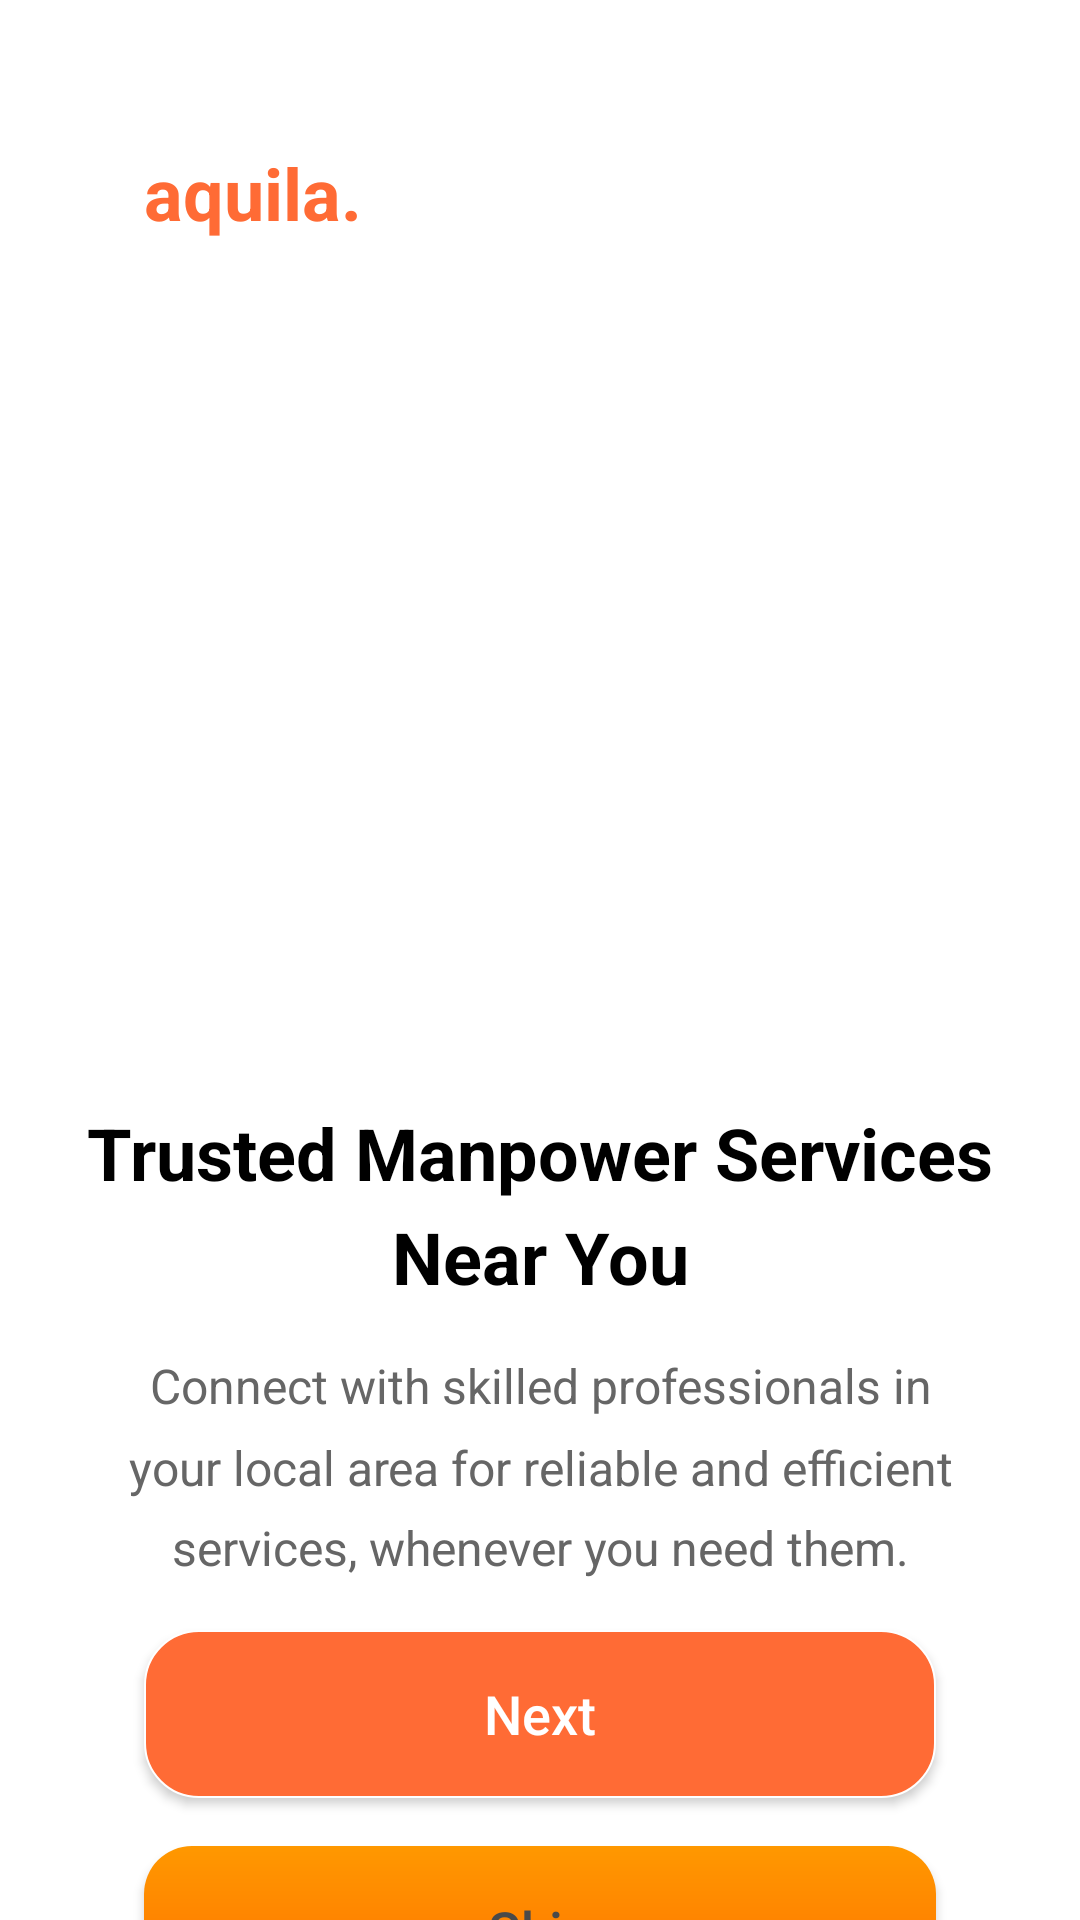

The Android layout XML behind this screen, and the referenced resources:
<!-- AndroidManifest.xml: application theme Theme.Promotr -->
<!-- res/layout/activity_onboarding_step.xml -->
<?xml version="1.0" encoding="utf-8"?>
<androidx.constraintlayout.widget.ConstraintLayout
    xmlns:android="http://schemas.android.com/apk/res/android"
    xmlns:app="http://schemas.android.com/apk/res-auto"
    xmlns:tools="http://schemas.android.com/tools"
    android:layout_width="match_parent"
    android:layout_height="match_parent"
    android:background="@android:color/white"
    android:paddingHorizontal="24dp">

    
    <TextView
        android:id="@+id/logoTextView"
        android:layout_width="wrap_content"
        android:layout_height="wrap_content"
        android:text="aquila."
        android:textSize="24sp"
        android:textStyle="bold"
        android:textColor="#FF6B35"
        android:layout_marginStart="24dp"
        android:layout_marginTop="48dp"
        app:layout_constraintStart_toStartOf="parent"
        app:layout_constraintTop_toTopOf="parent"/>

    
    
    <ImageView
        android:id="@+id/onboardingImage"
        android:layout_width="0dp"
        android:layout_height="0dp"
        android:layout_marginTop="48dp"
        android:scaleType="centerInside"
        app:layout_constraintDimensionRatio="1:0.8"
        app:layout_constraintWidth_percent="0.8"
        app:layout_constraintTop_toBottomOf="@id/logoTextView"
        app:layout_constraintStart_toStartOf="parent"
        app:layout_constraintEnd_toEndOf="parent"/>

    <TextView
        android:id="@+id/titleTextView"
        android:layout_width="0dp"
        android:layout_height="wrap_content"
        android:text="Trusted Manpower Services Near You"
        android:textSize="24sp"
        android:textStyle="bold"
        android:textColor="@android:color/black"
        android:gravity="center"
        android:layout_marginTop="40dp"
        android:lineSpacingMultiplier="1.2"
        app:layout_constraintTop_toBottomOf="@id/onboardingImage"
        app:layout_constraintStart_toStartOf="parent"
        app:layout_constraintEnd_toEndOf="parent"
        app:layout_constraintHorizontal_bias="0.5"
        tools:text="Trusted Manpower Services Near You"/>

    
    <TextView
        android:id="@+id/subtitleTextView"
        android:layout_width="0dp"
        android:layout_height="wrap_content"
        android:text="Connect with skilled professionals in your local area for reliable and efficient services, whenever you need them."
        android:textSize="16sp"
        android:textColor="#666666"
        android:gravity="center"
        android:layout_marginTop="16dp"
        android:lineSpacingMultiplier="1.4"
        android:paddingHorizontal="16dp"
        app:layout_constraintTop_toBottomOf="@id/titleTextView"
        app:layout_constraintStart_toStartOf="parent"
        app:layout_constraintEnd_toEndOf="parent"
        tools:text="Connect with skilled professionals in your local area for reliable and efficient services, whenever you need them."/>

    
    <LinearLayout
        android:id="@+id/progressDots"
        android:layout_width="wrap_content"
        android:layout_height="wrap_content"
        android:orientation="horizontal"
        android:gravity="center"
        android:layout_marginTop="40dp"
        app:layout_constraintTop_toBottomOf="@id/subtitleTextView"
        app:layout_constraintStart_toStartOf="parent"
        app:layout_constraintEnd_toEndOf="parent">
        <View
            android:id="@+id/dot1"
            android:layout_width="8dp"
            android:layout_height="8dp"
            android:layout_marginHorizontal="4dp"
            android:background="@drawable/dot_orange_selector" />
        <View
            android:id="@+id/dot2"
            android:layout_width="8dp"
            android:layout_height="8dp"
            android:layout_marginHorizontal="4dp"
            android:background="@drawable/dot_orange_selector" />
        <View
            android:id="@+id/dot3"
            android:layout_width="8dp"
            android:layout_height="8dp"
            android:layout_marginHorizontal="4dp"
            android:background="@drawable/dot_orange_selector" />
    </LinearLayout>

    
    
    
    <androidx.appcompat.widget.AppCompatButton
        android:id="@+id/nextButton"
        android:layout_width="0dp"
        android:layout_height="56dp"
        android:text="Next"
        android:textColor="@android:color/white"
        android:textAllCaps="false"
        android:textSize="18sp"
        android:fontFamily="sans-serif-medium"
        android:background="@drawable/btn_orange_background"
        android:layout_marginStart="24dp"
        android:layout_marginEnd="24dp"
        android:layout_marginTop="32dp"
        app:layout_constraintTop_toBottomOf="@id/progressDots"
        app:layout_constraintStart_toStartOf="parent"
        app:layout_constraintEnd_toEndOf="parent"
        app:layout_constraintBottom_toTopOf="@id/skipButton"
        app:layout_constraintVertical_chainStyle="packed"/>

    
    <androidx.appcompat.widget.AppCompatButton
        android:id="@+id/skipButton"
        android:layout_width="0dp"
        android:layout_height="56dp"
        android:text="Skip"
        android:textColor="#4A4A4A"
        android:background="@drawable/bg_orange_gradient"
        android:textAllCaps="false"
        android:textSize="18sp"
        android:fontFamily="sans-serif-medium"
        android:layout_marginStart="24dp"
        android:layout_marginEnd="24dp"
        android:layout_marginTop="16dp"
        android:layout_marginBottom="32dp"
        app:layout_constraintTop_toBottomOf="@id/nextButton"
        app:layout_constraintStart_toStartOf="parent"
        app:layout_constraintEnd_toEndOf="parent"
        app:layout_constraintBottom_toBottomOf="parent"/>



</androidx.constraintlayout.widget.ConstraintLayout>
<!-- resources referenced by this layout -->
<resources>
  <!-- drawable bg_orange_gradient (drawable) -->
  <?xml version="1.0" encoding="utf-8"?>
  <shape xmlns:android="http://schemas.android.com/apk/res/android">
      <gradient
          android:startColor="#FF9800"
          android:endColor="#FF6D00"
          android:angle="270"/>
      <corners android:radius="16dp"/>
  </shape>
  <!-- drawable btn_orange_background (drawable) -->
  <?xml version="1.0" encoding="utf-8"?>
  <shape xmlns:android="http://schemas.android.com/apk/res/android"
      android:shape="rectangle">
      <solid android:color="#FF6B35"/>
      <corners android:radius="18dp"/>
      <stroke android:color="@color/white"
          android:width="0.7dp"/>
  </shape>
  <!-- drawable dot_orange_selector (drawable) -->
  <?xml version="1.0" encoding="utf-8"?>
  <selector xmlns:android="http://schemas.android.com/apk/res/android">
      <item android:state_selected="true">
          <shape android:shape="oval">
              <size android:width="12dp" android:height="12dp"/>
              <solid android:color="@color/brand_orange"/>
              <corners android:radius="6dp"/>
          </shape>
      </item>
      <item>
          <shape android:shape="oval">
              <size android:width="12dp" android:height="12dp"/>
              <solid android:color="@color/gray"/>
              <corners android:radius="6dp"/>
          </shape>
      </item>
  </selector>
  <style name="Theme.Promotr" parent="Base.Theme.Promotr" />
  <color name="white">#FFFFFFFF</color>
  <color name="brand_orange">#FF6A00</color>
  <color name="gray">#FF888888</color>
  <style name="Base.Theme.Promotr" parent="Theme.Material3.DayNight.NoActionBar">
          
          
          
          <item name="android:windowDrawsSystemBarBackgrounds">true</item>
          
          <item name="android:statusBarColor">@color/white</item>
          <item name="android:navigationBarColor">@color/white</item>
          
          <item name="android:windowLightStatusBar">true</item>
      </style>
</resources>
